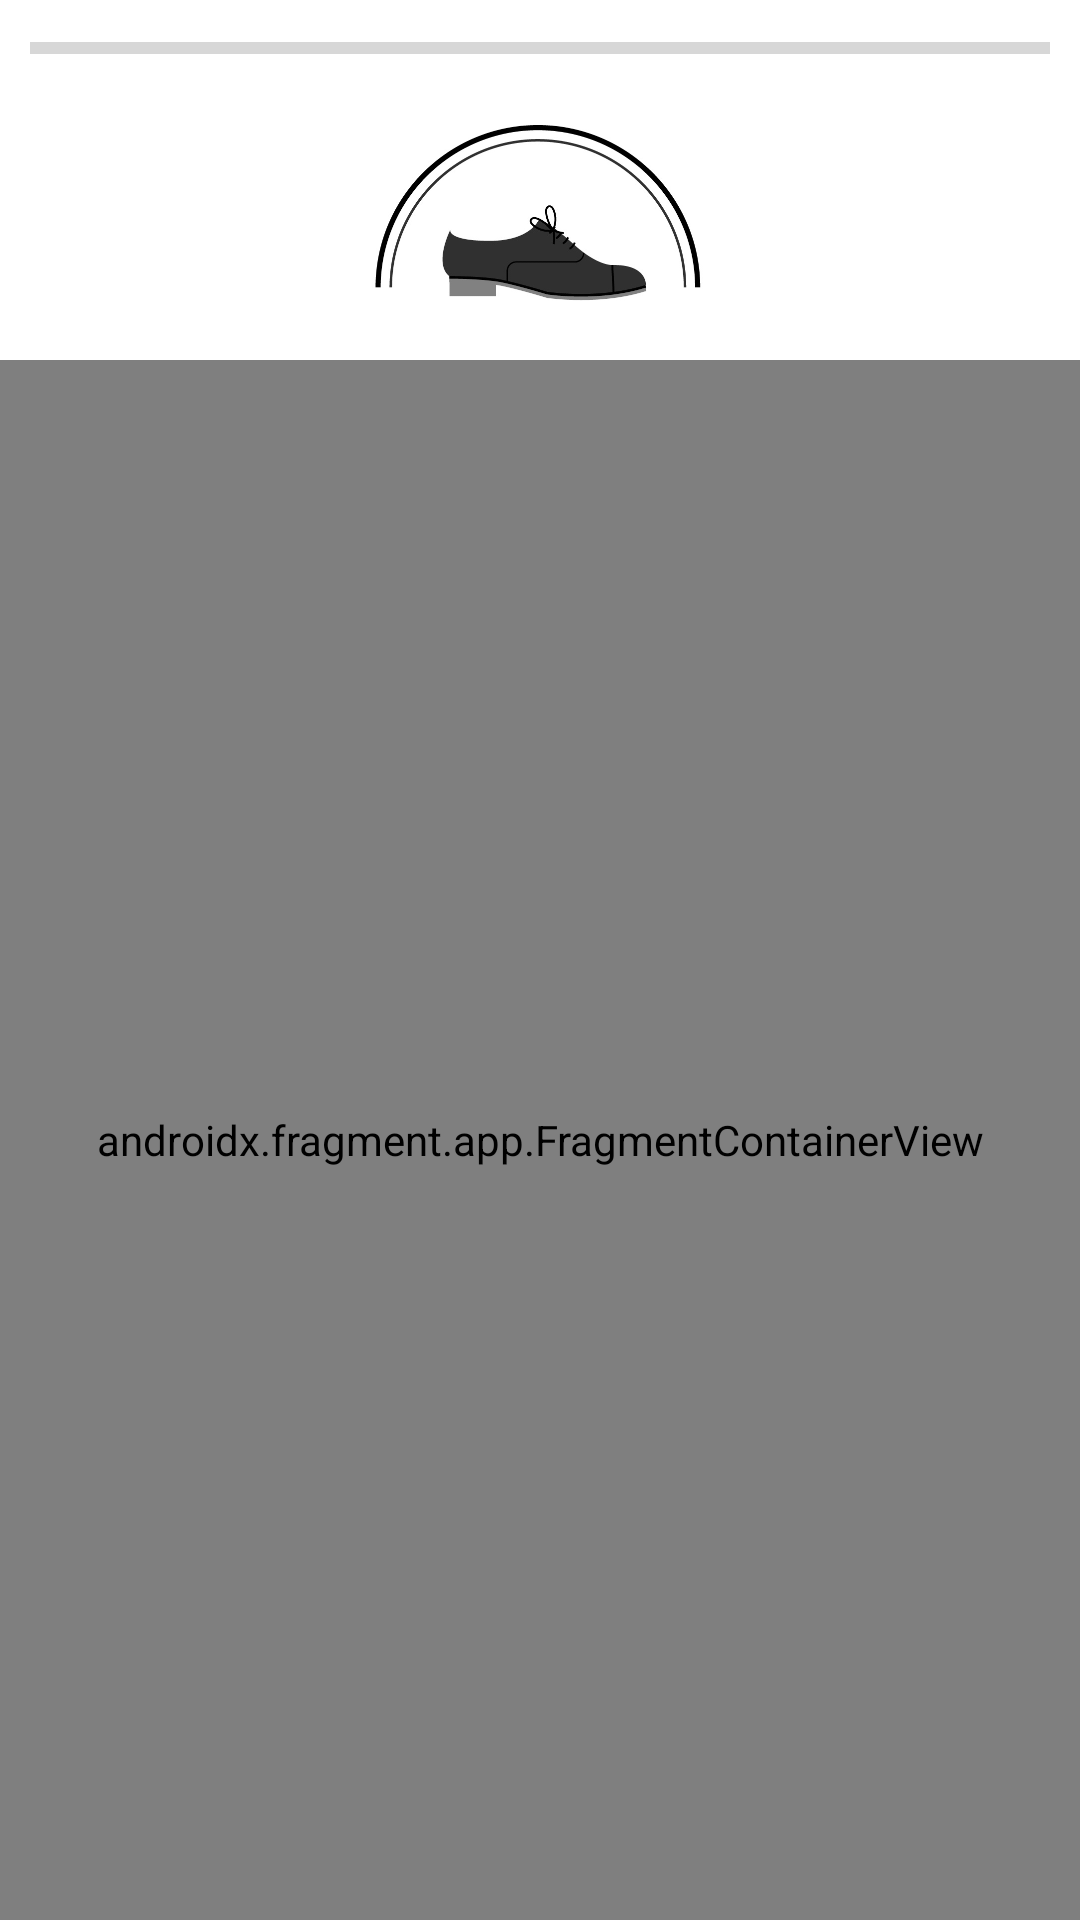

Produce the Android XML layout that renders to this screen, including the resource entries it uses.
<!-- AndroidManifest.xml: application theme Theme.ShoeNotifications -->
<!-- res/layout/activity_onboarding.xml -->
<?xml version="1.0" encoding="utf-8"?>
<LinearLayout xmlns:android="http://schemas.android.com/apk/res/android"
    xmlns:app="http://schemas.android.com/apk/res-auto"
    xmlns:tools="http://schemas.android.com/tools"
    android:layout_width="match_parent"
    android:layout_height="match_parent"
    tools:context=".onboarding.OnboardingActivity"
    android:orientation="vertical">

    <ProgressBar
        android:id="@+id/progressBarOnboarding"
        style="?android:attr/progressBarStyleHorizontal"
        android:layout_width="match_parent"
        android:layout_height="wrap_content"
        android:max="5"
        android:min="0"
        android:layout_marginLeft="10dp"
        android:layout_marginRight="10dp"
        android:layout_marginTop="8dp"
        android:layout_gravity="center"
        />

    <ImageView
        android:id="@+id/imageViewLogo"
        android:layout_width="120dp"
        android:layout_height="80dp"
        android:layout_marginTop="4dp"
        android:contentDescription="@string/shoe_notification_logo_description"
        android:layout_gravity="center"
        app:srcCompat="@drawable/shoe_notification_logo" />

    <androidx.fragment.app.FragmentContainerView
        android:id="@+id/navHostFragment"
        android:name="androidx.navigation.fragment.NavHostFragment"
        android:layout_width="match_parent"
        android:layout_height="match_parent"
        android:layout_marginTop="12dp"
        app:defaultNavHost="true"
        android:layout_gravity="center"
        app:navGraph="@navigation/navigation_graph" />


</LinearLayout>
<!-- resources referenced by this layout -->
<resources>
  <!-- drawable shoe_notification_logo: png bitmap (drawable, 62050 bytes) -->
  <style name="Theme.ShoeNotifications" parent="Theme.MaterialComponents.DayNight.DarkActionBar">
          
          <item name="colorPrimary">#344955</item>
          <item name="colorPrimaryVariant">#232F34</item>
          <item name="colorOnPrimary">@color/white</item>
          
          <item name="colorSecondary">#F9AA33</item>
          <item name="colorSecondaryVariant">#4A6572</item>
          <item name="colorOnSecondary">@color/black</item>
          
          <item name="android:statusBarColor" tools:targetApi="l">?attr/colorPrimaryVariant</item>
          
      </style>
  <!-- not gathered from this repository: default colours our renderer supplied (Android Studio template values) -->
  <color name="black">#FF000000</color>
  <color name="white">#FFFFFFFF</color>
</resources>
